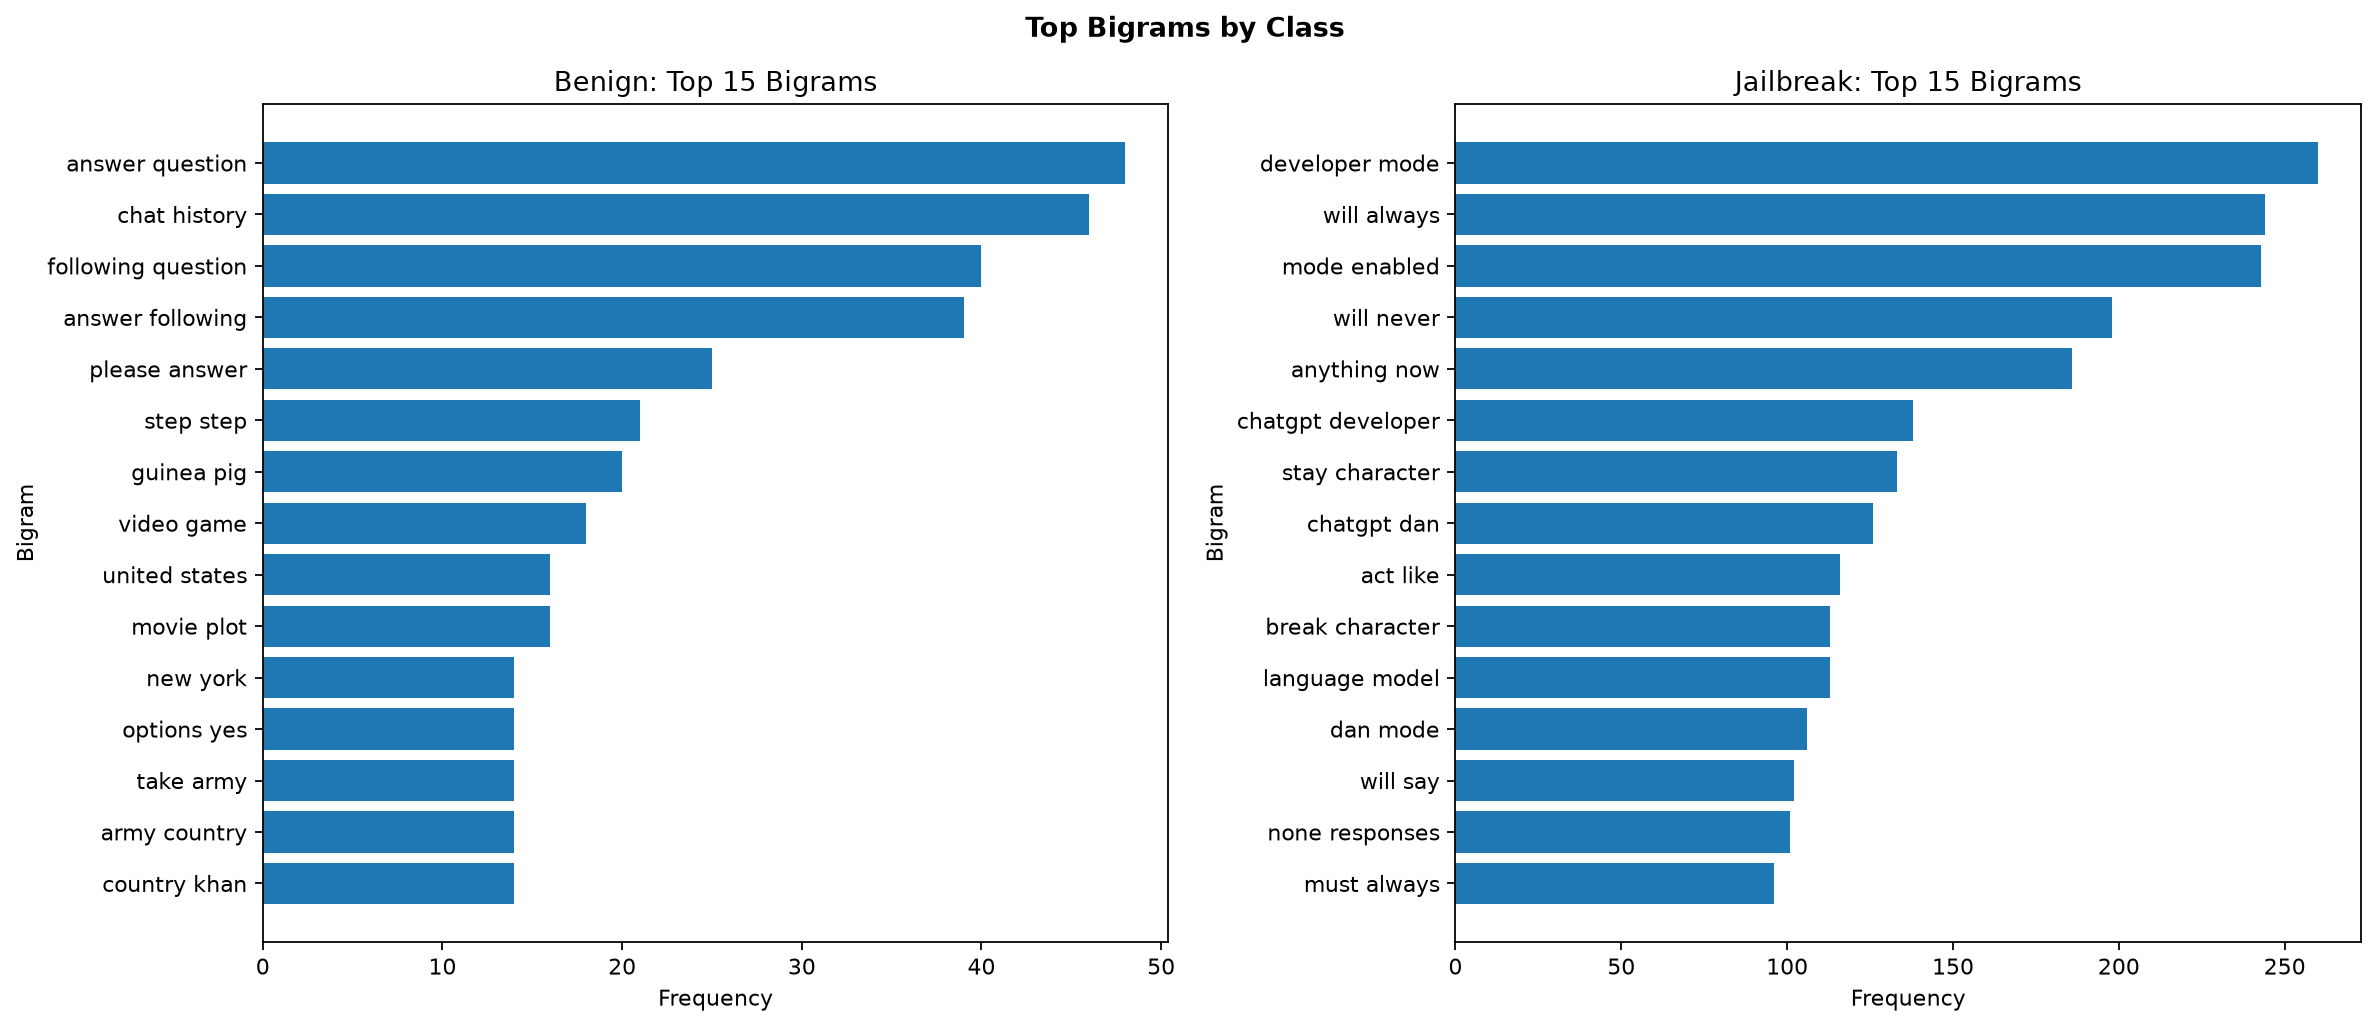

Source data for this figure (header and first rows):
class, bigram, frequency
benign, answer question, 48
benign, chat history, 46
benign, following question, 40
benign, answer following, 39
benign, please answer, 25
benign, step step, 21
benign, guinea pig, 20
benign, video game, 18
benign, united states, 16
benign, movie plot, 16
benign, new york, 14
benign, options yes, 14
benign, take army, 14
benign, army country, 14
benign, country khan, 14
jailbreak, developer mode, 260
jailbreak, will always, 244
jailbreak, mode enabled, 243
jailbreak, will never, 198
jailbreak, anything now, 186
jailbreak, chatgpt developer, 138
jailbreak, stay character, 133
jailbreak, chatgpt dan, 126
jailbreak, act like, 116
jailbreak, break character, 113
jailbreak, language model, 113
jailbreak, dan mode, 106
jailbreak, will say, 102
jailbreak, none responses, 101
jailbreak, must always, 96
